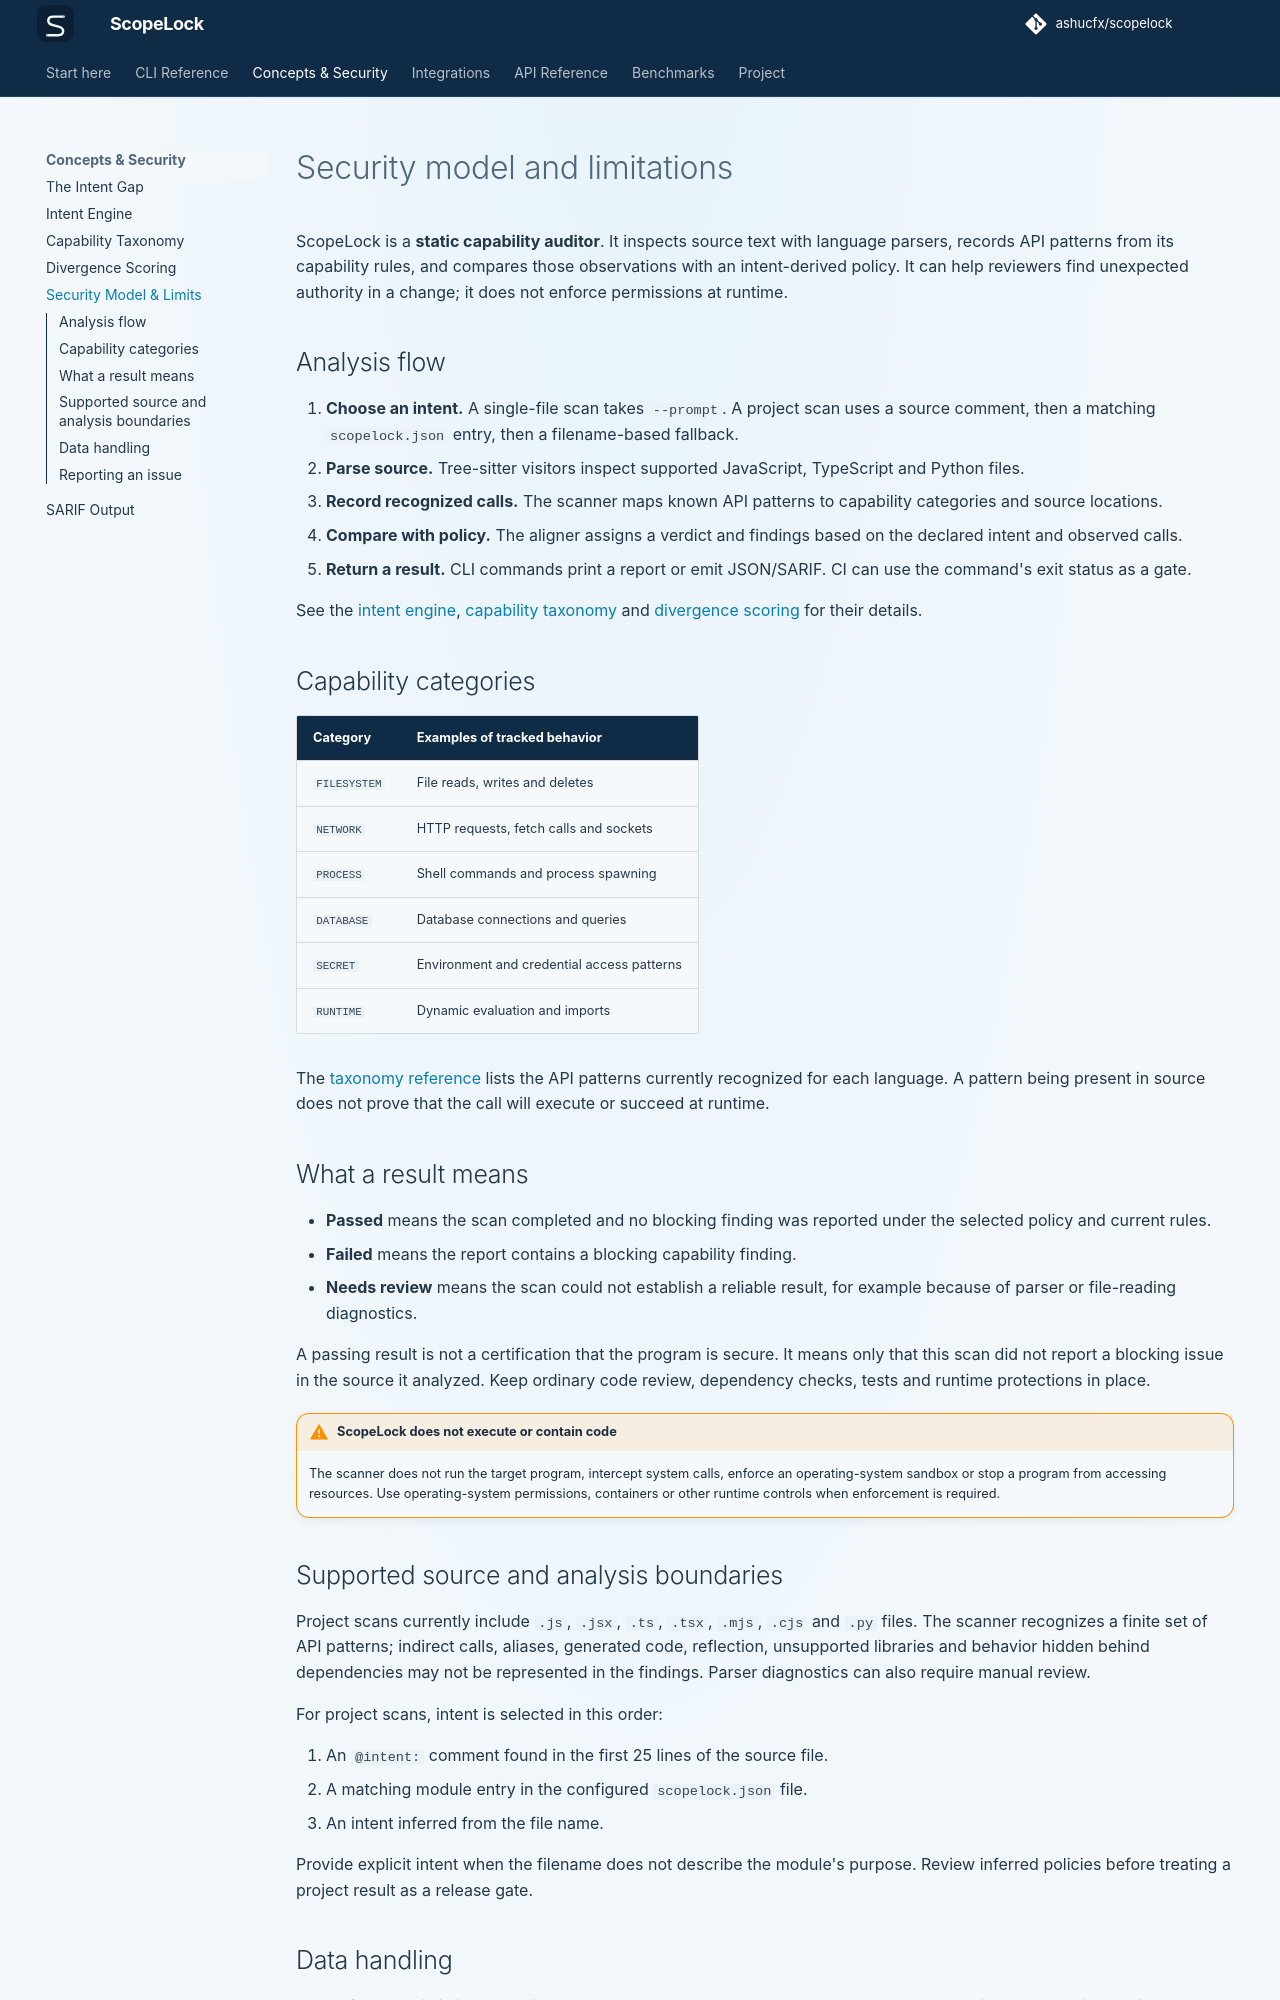

repository: ashucfx/scopelock · page: concepts/security-model/index.html · generator: mkdocs

# Security model and limitations

ScopeLock is a **static capability auditor**. It inspects source text with language parsers, records API patterns from its capability rules, and compares those observations with an intent-derived policy. It can help reviewers find unexpected authority in a change; it does not enforce permissions at runtime.

## Analysis flow

1. **Choose an intent.** A single-file scan takes `--prompt`. A project scan uses a source comment, then a matching `scopelock.json` entry, then a filename-based fallback.
2. **Parse source.** Tree-sitter visitors inspect supported JavaScript, TypeScript and Python files.
3. **Record recognized calls.** The scanner maps known API patterns to capability categories and source locations.
4. **Compare with policy.** The aligner assigns a verdict and findings based on the declared intent and observed calls.
5. **Return a result.** CLI commands print a report or emit JSON/SARIF. CI can use the command's exit status as a gate.

See the [intent engine](intent-engine.md), [capability taxonomy](taxonomy.md) and [divergence scoring](divergence.md) for their details.

## Capability categories

| Category | Examples of tracked behavior |
|---|---|
| `FILESYSTEM` | File reads, writes and deletes |
| `NETWORK` | HTTP requests, fetch calls and sockets |
| `PROCESS` | Shell commands and process spawning |
| `DATABASE` | Database connections and queries |
| `SECRET` | Environment and credential access patterns |
| `RUNTIME` | Dynamic evaluation and imports |

The [taxonomy reference](taxonomy.md) lists the API patterns currently recognized for each language. A pattern being present in source does not prove that the call will execute or succeed at runtime.

## What a result means

- **Passed** means the scan completed and no blocking finding was reported under the selected policy and current rules.
- **Failed** means the report contains a blocking capability finding.
- **Needs review** means the scan could not establish a reliable result, for example because of parser or file-reading diagnostics.

A passing result is not a certification that the program is secure. It means only that this scan did not report a blocking issue in the source it analyzed. Keep ordinary code review, dependency checks, tests and runtime protections in place.

!!! warning "ScopeLock does not execute or contain code"
    The scanner does not run the target program, intercept system calls, enforce an operating-system sandbox or stop a program from accessing resources. Use operating-system permissions, containers or other runtime controls when enforcement is required.

## Supported source and analysis boundaries

Project scans currently include `.js`, `.jsx`, `.ts`, `.tsx`, `.mjs`, `.cjs` and `.py` files. The scanner recognizes a finite set of API patterns; indirect calls, aliases, generated code, reflection, unsupported libraries and behavior hidden behind dependencies may not be represented in the findings. Parser diagnostics can also require manual review.

For project scans, intent is selected in this order:

1. An `@intent:` comment found in the first 25 lines of the source file.
2. A matching module entry in the configured `scopelock.json` file.
3. An intent inferred from the file name.

Provide explicit intent when the filename does not describe the module's purpose. Review inferred policies before treating a project result as a release gate.
